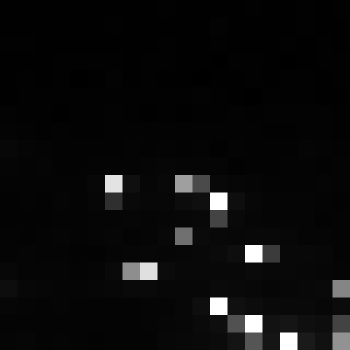

The data file committed next to this chart (first rows):
, xmin, ymin, lat, lon, area, perimeter, max_nanowatts, min_nanowatts, moonlight_illumination, clear_sky_confidence, mean_nanowatts
0, 981, 3827, -6.316, -6.316, 2.0, 0.0, 62.46, 0.06553, 11.86, 0.0, 5.356
